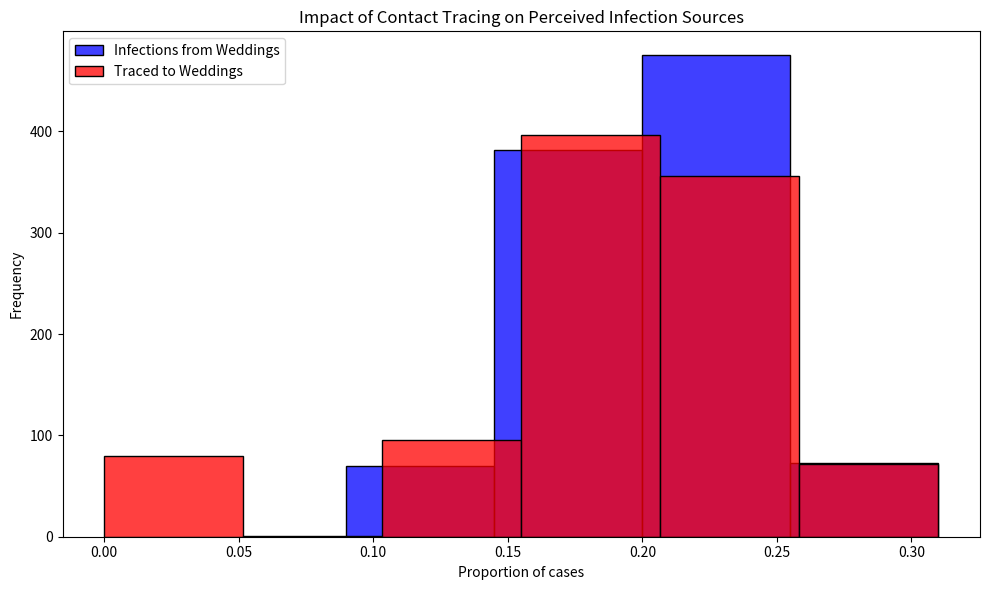

Generate this figure with matplotlib:
# Import necessary libraries
import pandas as pd
import numpy as np
import matplotlib.pyplot as plt
import seaborn as sns

# Note: Suppressing FutureWarnings to maintain a clean output. This is specifically to ignore warnings about
# deprecated features in the libraries we're using (e.g., 'use_inf_as_na' option in Pandas, used by Seaborn),
# which we currently have no direct control over. This action is taken to ensure that our output remains
# focused on relevant information, acknowledging that we rely on external library updates to fully resolve
# these deprecations. Always consider reviewing and removing this suppression after significant library updates.
import warnings
warnings.simplefilter(action='ignore', category=FutureWarning)

# Constants representing the parameters of the model
ATTACK_RATE = 0.10
TRACE_SUCCESS = 0.20
SECONDARY_TRACE_THRESHOLD = 2

def simulate_event(m):
  """
  Simulates the infection and tracing process for a series of events.
  
  This function creates a DataFrame representing individuals attending weddings and brunches,
  infects a subset of them based on the ATTACK_RATE, performs primary and secondary contact tracing,
  and calculates the proportions of infections and traced cases that are attributed to weddings.
  
  Parameters:
  - m: Dummy parameter for iteration purposes.
  
  Returns:
  - A tuple containing the proportion of infections and the proportion of traced cases
    that are attributed to weddings.
  """
  # Create DataFrame for people at events with initial infection and traced status
  events = ['wedding'] * 200 + ['brunch'] * 800
  ppl = pd.DataFrame({
      'event': events,
      'infected': False,
      'traced': np.nan  # Initially setting traced status as NaN
  })

  # Explicitly set 'traced' column to nullable boolean type
  ppl['traced'] = ppl['traced'].astype(pd.BooleanDtype())

  # Infect a random subset of people
  infected_indices = np.random.choice(ppl.index, size=int(len(ppl) * ATTACK_RATE), replace=False)
  ppl.loc[infected_indices, 'infected'] = True

  # Primary contact tracing: randomly decide which infected people get traced
  ppl.loc[ppl['infected'], 'traced'] = np.random.rand(sum(ppl['infected'])) < TRACE_SUCCESS

  # Secondary contact tracing based on event attendance
  event_trace_counts = ppl[ppl['traced'] == True]['event'].value_counts()
  events_traced = event_trace_counts[event_trace_counts >= SECONDARY_TRACE_THRESHOLD].index
  ppl.loc[ppl['event'].isin(events_traced) & ppl['infected'], 'traced'] = True

  # Calculate proportions of infections and traces attributed to each event type
  ppl['event_type'] = ppl['event'].str[0]  # 'w' for wedding, 'b' for brunch
  wedding_infections = sum(ppl['infected'] & (ppl['event_type'] == 'w'))
  brunch_infections = sum(ppl['infected'] & (ppl['event_type'] == 'b'))
  p_wedding_infections = wedding_infections / (wedding_infections + brunch_infections)

  wedding_traces = sum(ppl['infected'] & ppl['traced'] & (ppl['event_type'] == 'w'))
  brunch_traces = sum(ppl['infected'] & ppl['traced'] & (ppl['event_type'] == 'b'))
  p_wedding_traces = wedding_traces / (wedding_traces + brunch_traces)

  return p_wedding_infections, p_wedding_traces

# Set the random seed for reproducibility
np.random.seed(10)

# Run the simulation 1000 times
results = [simulate_event(m) for m in range(1000)]
props_df = pd.DataFrame(results, columns=["Infections", "Traces"])

# Plotting the results
plt.figure(figsize=(10, 6))
sns.histplot(props_df['Infections'], color="blue", alpha=0.75, binwidth=0.05, kde=False, label='Infections from Weddings')
sns.histplot(props_df['Traces'], color="red", alpha=0.75, binwidth=0.05, kde=False, label='Traced to Weddings')
plt.xlabel("Proportion of cases")
plt.ylabel("Frequency")
plt.title("Impact of Contact Tracing on Perceived Infection Sources")
plt.legend()
plt.tight_layout()
plt.show()
